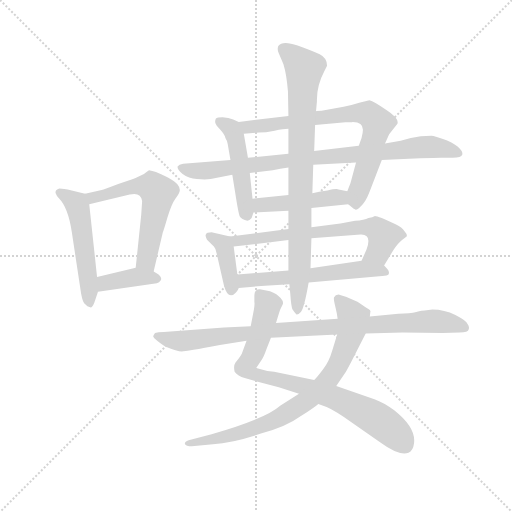
t = 0.00 s
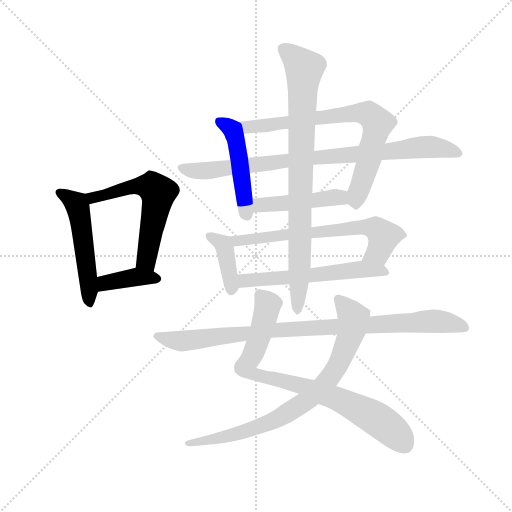
t = 2.17 s
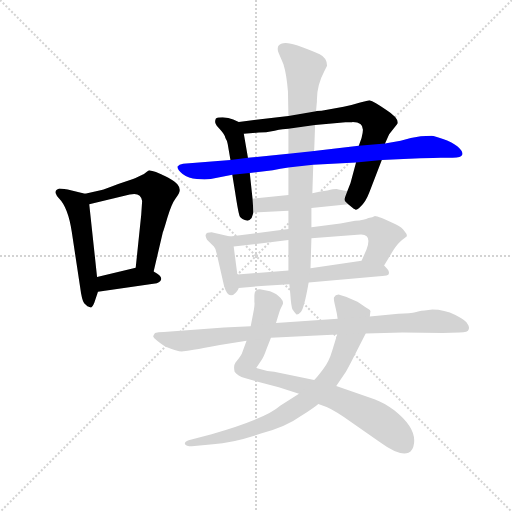
t = 4.34 s
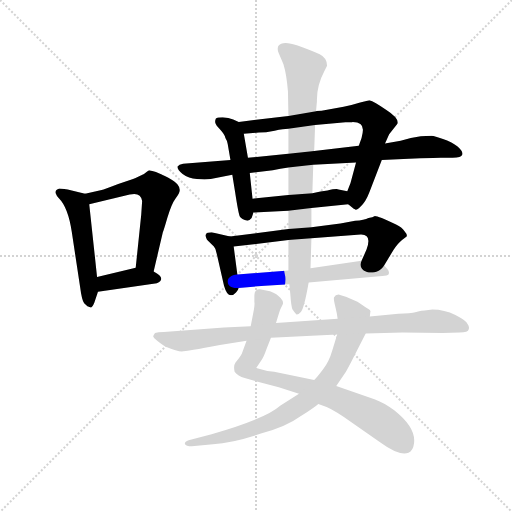
t = 6.51 s
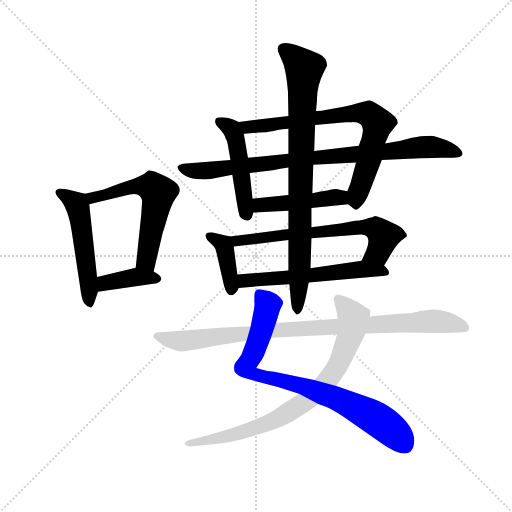
t = 8.68 s
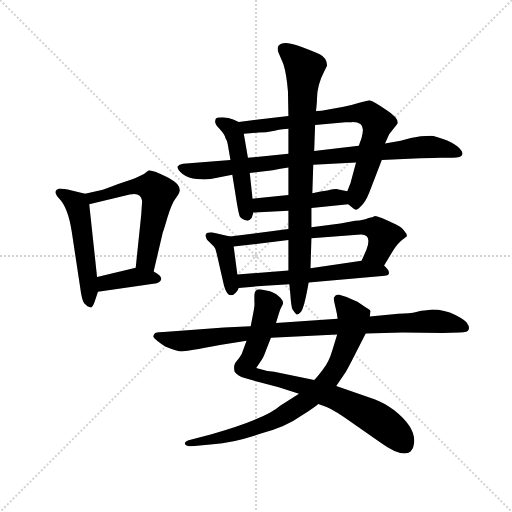
t = 10.85 s

The animated SVG that drew these frames (rendered in a browser with its animation timeline set to each time). Animation: 14 CSS @keyframes rules; one cycle of 10.85 s.

<svg version="1.1" viewBox="0 0 1024 1024" xmlns="http://www.w3.org/2000/svg">
  <g stroke="lightgray" stroke-dasharray="1,1" stroke-width="1" transform="scale(4, 4)">
    <line x1="0" y1="0" x2="256" y2="256"></line>
    <line x1="256" y1="0" x2="0" y2="256"></line>
    <line x1="128" y1="0" x2="128" y2="256"></line>
    <line x1="0" y1="128" x2="256" y2="128"></line>
  </g>
  <g transform="scale(0.92, -0.92) translate(60, -850)">
    <style type="text/css">
      
        @keyframes keyframes0 {
          from {
            stroke: blue;
            stroke-dashoffset: 515;
            stroke-width: 128;
          }
          63% {
            animation-timing-function: step-end;
            stroke: blue;
            stroke-dashoffset: 0;
            stroke-width: 128;
          }
          to {
            stroke: black;
            stroke-width: 1024;
          }
        }
        #make-me-a-hanzi-animation-0 {
          animation: keyframes0 0.6691080729166666s both;
          animation-delay: 0s;
          animation-timing-function: linear;
        }
      
        @keyframes keyframes1 {
          from {
            stroke: blue;
            stroke-dashoffset: 583;
            stroke-width: 128;
          }
          65% {
            animation-timing-function: step-end;
            stroke: blue;
            stroke-dashoffset: 0;
            stroke-width: 128;
          }
          to {
            stroke: black;
            stroke-width: 1024;
          }
        }
        #make-me-a-hanzi-animation-1 {
          animation: keyframes1 0.7244466145833334s both;
          animation-delay: 0.6691080729166666s;
          animation-timing-function: linear;
        }
      
        @keyframes keyframes2 {
          from {
            stroke: blue;
            stroke-dashoffset: 382;
            stroke-width: 128;
          }
          55% {
            animation-timing-function: step-end;
            stroke: blue;
            stroke-dashoffset: 0;
            stroke-width: 128;
          }
          to {
            stroke: black;
            stroke-width: 1024;
          }
        }
        #make-me-a-hanzi-animation-2 {
          animation: keyframes2 0.5608723958333334s both;
          animation-delay: 1.3935546875s;
          animation-timing-function: linear;
        }
      
        @keyframes keyframes3 {
          from {
            stroke: blue;
            stroke-dashoffset: 478;
            stroke-width: 128;
          }
          61% {
            animation-timing-function: step-end;
            stroke: blue;
            stroke-dashoffset: 0;
            stroke-width: 128;
          }
          to {
            stroke: black;
            stroke-width: 1024;
          }
        }
        #make-me-a-hanzi-animation-3 {
          animation: keyframes3 0.6389973958333334s both;
          animation-delay: 1.9544270833333335s;
          animation-timing-function: linear;
        }
      
        @keyframes keyframes4 {
          from {
            stroke: blue;
            stroke-dashoffset: 744;
            stroke-width: 128;
          }
          71% {
            animation-timing-function: step-end;
            stroke: blue;
            stroke-dashoffset: 0;
            stroke-width: 128;
          }
          to {
            stroke: black;
            stroke-width: 1024;
          }
        }
        #make-me-a-hanzi-animation-4 {
          animation: keyframes4 0.85546875s both;
          animation-delay: 2.593424479166667s;
          animation-timing-function: linear;
        }
      
        @keyframes keyframes5 {
          from {
            stroke: blue;
            stroke-dashoffset: 865;
            stroke-width: 128;
          }
          74% {
            animation-timing-function: step-end;
            stroke: blue;
            stroke-dashoffset: 0;
            stroke-width: 128;
          }
          to {
            stroke: black;
            stroke-width: 1024;
          }
        }
        #make-me-a-hanzi-animation-5 {
          animation: keyframes5 0.9539388020833334s both;
          animation-delay: 3.448893229166667s;
          animation-timing-function: linear;
        }
      
        @keyframes keyframes6 {
          from {
            stroke: blue;
            stroke-dashoffset: 454;
            stroke-width: 128;
          }
          60% {
            animation-timing-function: step-end;
            stroke: blue;
            stroke-dashoffset: 0;
            stroke-width: 128;
          }
          to {
            stroke: black;
            stroke-width: 1024;
          }
        }
        #make-me-a-hanzi-animation-6 {
          animation: keyframes6 0.6194661458333334s both;
          animation-delay: 4.40283203125s;
          animation-timing-function: linear;
        }
      
        @keyframes keyframes7 {
          from {
            stroke: blue;
            stroke-dashoffset: 391;
            stroke-width: 128;
          }
          56% {
            animation-timing-function: step-end;
            stroke: blue;
            stroke-dashoffset: 0;
            stroke-width: 128;
          }
          to {
            stroke: black;
            stroke-width: 1024;
          }
        }
        #make-me-a-hanzi-animation-7 {
          animation: keyframes7 0.5681966145833334s both;
          animation-delay: 5.022298177083333s;
          animation-timing-function: linear;
        }
      
        @keyframes keyframes8 {
          from {
            stroke: blue;
            stroke-dashoffset: 662;
            stroke-width: 128;
          }
          68% {
            animation-timing-function: step-end;
            stroke: blue;
            stroke-dashoffset: 0;
            stroke-width: 128;
          }
          to {
            stroke: black;
            stroke-width: 1024;
          }
        }
        #make-me-a-hanzi-animation-8 {
          animation: keyframes8 0.7887369791666666s both;
          animation-delay: 5.590494791666666s;
          animation-timing-function: linear;
        }
      
        @keyframes keyframes9 {
          from {
            stroke: blue;
            stroke-dashoffset: 572;
            stroke-width: 128;
          }
          65% {
            animation-timing-function: step-end;
            stroke: blue;
            stroke-dashoffset: 0;
            stroke-width: 128;
          }
          to {
            stroke: black;
            stroke-width: 1024;
          }
        }
        #make-me-a-hanzi-animation-9 {
          animation: keyframes9 0.7154947916666666s both;
          animation-delay: 6.379231770833333s;
          animation-timing-function: linear;
        }
      
        @keyframes keyframes10 {
          from {
            stroke: blue;
            stroke-dashoffset: 844;
            stroke-width: 128;
          }
          73% {
            animation-timing-function: step-end;
            stroke: blue;
            stroke-dashoffset: 0;
            stroke-width: 128;
          }
          to {
            stroke: black;
            stroke-width: 1024;
          }
        }
        #make-me-a-hanzi-animation-10 {
          animation: keyframes10 0.9368489583333334s both;
          animation-delay: 7.0947265625s;
          animation-timing-function: linear;
        }
      
        @keyframes keyframes11 {
          from {
            stroke: blue;
            stroke-dashoffset: 821;
            stroke-width: 128;
          }
          73% {
            animation-timing-function: step-end;
            stroke: blue;
            stroke-dashoffset: 0;
            stroke-width: 128;
          }
          to {
            stroke: black;
            stroke-width: 1024;
          }
        }
        #make-me-a-hanzi-animation-11 {
          animation: keyframes11 0.9181315104166666s both;
          animation-delay: 8.031575520833334s;
          animation-timing-function: linear;
        }
      
        @keyframes keyframes12 {
          from {
            stroke: blue;
            stroke-dashoffset: 797;
            stroke-width: 128;
          }
          72% {
            animation-timing-function: step-end;
            stroke: blue;
            stroke-dashoffset: 0;
            stroke-width: 128;
          }
          to {
            stroke: black;
            stroke-width: 1024;
          }
        }
        #make-me-a-hanzi-animation-12 {
          animation: keyframes12 0.8986002604166666s both;
          animation-delay: 8.94970703125s;
          animation-timing-function: linear;
        }
      
        @keyframes keyframes13 {
          from {
            stroke: blue;
            stroke-dashoffset: 927;
            stroke-width: 128;
          }
          75% {
            animation-timing-function: step-end;
            stroke: blue;
            stroke-dashoffset: 0;
            stroke-width: 128;
          }
          to {
            stroke: black;
            stroke-width: 1024;
          }
        }
        #make-me-a-hanzi-animation-13 {
          animation: keyframes13 1.00439453125s both;
          animation-delay: 9.848307291666666s;
          animation-timing-function: linear;
        }
      
    </style>
    
      <path d="M 125 429 L 96 436 Q 77 440 69 440 Q 59 437 61 430 Q 64 422 68 419 Q 88 399 96 346 L 114 227 Q 118 196 123 191 L 130 184 L 136 182 Q 140 180 145 192 L 153 216 L 151 248 L 134 406 C 132 427 132 427 125 429 Z" fill="lightgray"></path>
    
      <path d="M 274 260 L 294 345 Q 295 346 304 377 Q 313 407 322 419 Q 331 431 331 437 Q 331 443 326 449 Q 321 455 305 464 Q 290 472 289 472 L 279 476 Q 266 480 264 480 Q 260 478 253 472 Q 230 461 226 460 L 197 450 Q 166 438 161 437 L 125 429 C 96 422 105 399 134 406 L 222 427 Q 246 433 249 413 L 247 383 L 235 268 C 232 238 267 231 274 260 Z" fill="lightgray"></path>
    
      <path d="M 153 216 L 281 234 Q 303 245 274 260 C 252 272 252 272 235 268 L 151 248 C 122 241 123 212 153 216 Z" fill="lightgray"></path>
    
      <path d="M 459 585 L 447 590 Q 437 594 424 595 Q 412 595 409 592 Q 407 587 408 583 Q 409 578 419 568 Q 429 557 430 550 Q 434 544 435 537 L 441 502 L 445 470 L 451 433 Q 458 387 461 380 Q 465 373 478 370 Q 482 370 487 376 L 491 388 L 489 418 L 483 474 L 479 507 L 470 559 C 466 582 466 582 459 585 Z" fill="lightgray"></path>
    
      <path d="M 687 618 L 639 609 Q 629 609 627 608 L 567 598 L 459 585 C 429 581 440 556 470 559 L 503 562 Q 517 562 537 566 Q 557 570 567 570 L 625 578 L 691 584 Q 704 584 707 585 Q 729 585 729 568 Q 729 562 726 550 L 720 533 L 714 497 L 702 452 L 695 434 C 687 414 687 414 697 406 L 709 396 Q 709 395 712 395 Q 714 391 724 401 Q 735 411 743 432 L 770 502 L 777 538 L 786 558 L 804 581 Q 808 593 780 611 Q 753 629 743 632 L 723 627 Q 708 622 687 618 Z" fill="lightgray"></path>
    
      <path d="M 441 502 L 338 494 Q 329 493 326 488 Q 325 481 337 472 Q 350 462 368 461 Q 386 459 398 461 L 445 470 L 483 474 L 533 480 Q 549 484 567 486 L 621 492 L 714 497 L 770 502 L 829 505 Q 883 507 898 507 L 924 507 Q 943 507 945 514 Q 947 521 934 532 Q 922 542 903 548 Q 885 554 878 555 Q 854 555 833 550 L 811 544 L 777 538 L 720 533 L 623 522 L 567 516 L 479 507 L 441 502 Z" fill="lightgray"></path>
    
      <path d="M 491 388 L 567 392 L 617 398 L 697 406 C 727 409 724 428 695 434 L 676 438 Q 673 441 652 436 Q 638 435 619 430 L 567 426 L 489 418 C 459 415 461 386 491 388 Z" fill="lightgray"></path>
    
      <path d="M 440 336 L 400 345 Q 389 345 388 341 Q 385 338 390 329 L 405 314 Q 409 310 411 299 L 427 229 Q 433 208 442 208 Q 448 208 453 214 Q 458 220 459 224 L 456 253 L 448 314 C 445 335 445 335 440 336 Z" fill="lightgray"></path>
    
      <path d="M 567 352 L 440 336 C 410 332 418 310 448 314 L 567 328 L 617 332 L 724 340 Q 749 341 737 308 L 726 283 C 714 256 759 247 775 273 L 795 306 Q 806 322 814 328 L 824 336 Q 826 340 819 348 Q 814 356 801 362 Q 758 382 754 380 Q 751 378 741 376 Q 732 371 712 370 L 680 364 L 617 356 L 567 352 Z" fill="lightgray"></path>
    
      <path d="M 459 224 L 516 229 L 569 232 L 611 236 L 771 250 Q 782 251 785 254 Q 787 260 782 265 Q 781 267 775 273 C 762 288 756 287 726 283 L 615 267 L 567 262 L 456 253 C 426 251 429 221 459 224 Z" fill="lightgray"></path>
    
      <path d="M 627 608 L 629 630 Q 628 663 645 695 L 651 707 Q 651 724 635 732 Q 620 739 587 751 Q 554 763 545 750 Q 542 743 546 734 L 556 711 Q 563 689 566 651 L 567 598 L 567 570 L 567 516 L 567 486 L 567 426 L 567 392 L 567 352 L 567 328 L 567 262 L 569 232 L 571 212 Q 573 183 576 177 Q 580 171 584 167 Q 587 165 594 172 Q 601 179 611 236 L 615 267 L 617 332 L 617 356 L 617 398 L 619 430 L 621 492 L 623 522 L 625 578 L 627 608 Z" fill="lightgray"></path>
    
      <path d="M 540 148 Q 549 178 550 179 L 554 187 Q 558 193 550 202 Q 543 211 527 217 L 505 221 Q 493 221 493 208 L 493 193 Q 494 190 492 177 L 485 141 L 476 109 L 467 85 Q 466 79 452 62 Q 447 55 450 42 Q 457 33 472 28 L 546 8 L 590 -6 L 632 -28 L 650 -35 Q 667 -42 707 -70 L 767 -112 Q 808 -142 828 -134 Q 838 -130 840 -114 Q 845 -80 797 -42 Q 774 -25 754 -18 L 671 11 L 623 24 L 536 42 Q 518 43 497 50 L 509 68 Q 513 73 519 90 L 529 116 L 540 148 Z" fill="lightgray"></path>
    
      <path d="M 688 206 L 676 210 L 670 208 L 666 203 Q 665 199 669 183 Q 673 167 674 157 L 673 123 L 663 90 Q 655 62 642 47 Q 630 31 623 24 L 590 -6 L 549 -32 Q 518 -60 400 -94 L 350 -107 Q 341 -110 342 -115 Q 344 -120 357 -120 L 403 -116 Q 447 -113 509 -92 Q 562 -78 595 -54 Q 624 -35 632 -28 L 671 11 L 692 42 Q 700 56 712 80 L 735 125 L 744 162 L 745 171 Q 747 176 740 179 Q 734 182 726 188 L 717 194 L 692 205 Q 691 206 688 206 Z" fill="lightgray"></path>
    
      <path d="M 674 157 L 540 148 L 485 141 L 427 138 L 296 128 Q 283 128 277 126 Q 274 122 273 119 Q 273 116 283 108 Q 293 100 299 97 Q 326 86 335 86 Q 345 86 418 100 L 476 109 L 529 116 L 673 123 L 735 125 L 815 127 L 902 126 L 939 127 Q 958 127 959 134 Q 961 140 956 146 Q 955 152 930 165 Q 906 177 880 177 L 863 175 Q 858 175 845 172 Q 832 169 806 168 L 744 162 L 674 157 Z" fill="lightgray"></path>
    
    
      <clipPath id="make-me-a-hanzi-clip-0">
        <path d="M 125 429 L 96 436 Q 77 440 69 440 Q 59 437 61 430 Q 64 422 68 419 Q 88 399 96 346 L 114 227 Q 118 196 123 191 L 130 184 L 136 182 Q 140 180 145 192 L 153 216 L 151 248 L 134 406 C 132 427 132 427 125 429 Z"></path>
      </clipPath>
      <path clip-path="url(#make-me-a-hanzi-clip-0)" d="M 72 429 L 106 407 L 110 395 L 136 191" fill="none" id="make-me-a-hanzi-animation-0" stroke-dasharray="387 774" stroke-linecap="round"></path>
    
      <clipPath id="make-me-a-hanzi-clip-1">
        <path d="M 274 260 L 294 345 Q 295 346 304 377 Q 313 407 322 419 Q 331 431 331 437 Q 331 443 326 449 Q 321 455 305 464 Q 290 472 289 472 L 279 476 Q 266 480 264 480 Q 260 478 253 472 Q 230 461 226 460 L 197 450 Q 166 438 161 437 L 125 429 C 96 422 105 399 134 406 L 222 427 Q 246 433 249 413 L 247 383 L 235 268 C 232 238 267 231 274 260 Z"></path>
      </clipPath>
      <path clip-path="url(#make-me-a-hanzi-clip-1)" d="M 132 425 L 153 422 L 253 448 L 284 431 L 259 284 L 269 269" fill="none" id="make-me-a-hanzi-animation-1" stroke-dasharray="455 910" stroke-linecap="round"></path>
    
      <clipPath id="make-me-a-hanzi-clip-2">
        <path d="M 153 216 L 281 234 Q 303 245 274 260 C 252 272 252 272 235 268 L 151 248 C 122 241 123 212 153 216 Z"></path>
      </clipPath>
      <path clip-path="url(#make-me-a-hanzi-clip-2)" d="M 159 222 L 166 233 L 190 240 L 238 248 L 277 247" fill="none" id="make-me-a-hanzi-animation-2" stroke-dasharray="254 508" stroke-linecap="round"></path>
    
      <clipPath id="make-me-a-hanzi-clip-3">
        <path d="M 459 585 L 447 590 Q 437 594 424 595 Q 412 595 409 592 Q 407 587 408 583 Q 409 578 419 568 Q 429 557 430 550 Q 434 544 435 537 L 441 502 L 445 470 L 451 433 Q 458 387 461 380 Q 465 373 478 370 Q 482 370 487 376 L 491 388 L 489 418 L 483 474 L 479 507 L 470 559 C 466 582 466 582 459 585 Z"></path>
      </clipPath>
      <path clip-path="url(#make-me-a-hanzi-clip-3)" d="M 418 586 L 444 570 L 452 549 L 476 382" fill="none" id="make-me-a-hanzi-animation-3" stroke-dasharray="350 700" stroke-linecap="round"></path>
    
      <clipPath id="make-me-a-hanzi-clip-4">
        <path d="M 687 618 L 639 609 Q 629 609 627 608 L 567 598 L 459 585 C 429 581 440 556 470 559 L 503 562 Q 517 562 537 566 Q 557 570 567 570 L 625 578 L 691 584 Q 704 584 707 585 Q 729 585 729 568 Q 729 562 726 550 L 720 533 L 714 497 L 702 452 L 695 434 C 687 414 687 414 697 406 L 709 396 Q 709 395 712 395 Q 714 391 724 401 Q 735 411 743 432 L 770 502 L 777 538 L 786 558 L 804 581 Q 808 593 780 611 Q 753 629 743 632 L 723 627 Q 708 622 687 618 Z"></path>
      </clipPath>
      <path clip-path="url(#make-me-a-hanzi-clip-4)" d="M 467 581 L 485 574 L 711 604 L 744 601 L 761 582 L 714 406" fill="none" id="make-me-a-hanzi-animation-4" stroke-dasharray="616 1232" stroke-linecap="round"></path>
    
      <clipPath id="make-me-a-hanzi-clip-5">
        <path d="M 441 502 L 338 494 Q 329 493 326 488 Q 325 481 337 472 Q 350 462 368 461 Q 386 459 398 461 L 445 470 L 483 474 L 533 480 Q 549 484 567 486 L 621 492 L 714 497 L 770 502 L 829 505 Q 883 507 898 507 L 924 507 Q 943 507 945 514 Q 947 521 934 532 Q 922 542 903 548 Q 885 554 878 555 Q 854 555 833 550 L 811 544 L 777 538 L 720 533 L 623 522 L 567 516 L 479 507 L 441 502 Z"></path>
      </clipPath>
      <path clip-path="url(#make-me-a-hanzi-clip-5)" d="M 334 486 L 357 479 L 402 480 L 576 503 L 871 531 L 938 517" fill="none" id="make-me-a-hanzi-animation-5" stroke-dasharray="737 1474" stroke-linecap="round"></path>
    
      <clipPath id="make-me-a-hanzi-clip-6">
        <path d="M 491 388 L 567 392 L 617 398 L 697 406 C 727 409 724 428 695 434 L 676 438 Q 673 441 652 436 Q 638 435 619 430 L 567 426 L 489 418 C 459 415 461 386 491 388 Z"></path>
      </clipPath>
      <path clip-path="url(#make-me-a-hanzi-clip-6)" d="M 498 396 L 505 404 L 670 421 L 690 413" fill="none" id="make-me-a-hanzi-animation-6" stroke-dasharray="326 652" stroke-linecap="round"></path>
    
      <clipPath id="make-me-a-hanzi-clip-7">
        <path d="M 440 336 L 400 345 Q 389 345 388 341 Q 385 338 390 329 L 405 314 Q 409 310 411 299 L 427 229 Q 433 208 442 208 Q 448 208 453 214 Q 458 220 459 224 L 456 253 L 448 314 C 445 335 445 335 440 336 Z"></path>
      </clipPath>
      <path clip-path="url(#make-me-a-hanzi-clip-7)" d="M 396 336 L 417 326 L 428 313 L 443 219" fill="none" id="make-me-a-hanzi-animation-7" stroke-dasharray="263 526" stroke-linecap="round"></path>
    
      <clipPath id="make-me-a-hanzi-clip-8">
        <path d="M 567 352 L 440 336 C 410 332 418 310 448 314 L 567 328 L 617 332 L 724 340 Q 749 341 737 308 L 726 283 C 714 256 759 247 775 273 L 795 306 Q 806 322 814 328 L 824 336 Q 826 340 819 348 Q 814 356 801 362 Q 758 382 754 380 Q 751 378 741 376 Q 732 371 712 370 L 680 364 L 617 356 L 567 352 Z"></path>
      </clipPath>
      <path clip-path="url(#make-me-a-hanzi-clip-8)" d="M 448 333 L 456 326 L 722 357 L 755 354 L 774 333 L 762 301 L 733 287" fill="none" id="make-me-a-hanzi-animation-8" stroke-dasharray="534 1068" stroke-linecap="round"></path>
    
      <clipPath id="make-me-a-hanzi-clip-9">
        <path d="M 459 224 L 516 229 L 569 232 L 611 236 L 771 250 Q 782 251 785 254 Q 787 260 782 265 Q 781 267 775 273 C 762 288 756 287 726 283 L 615 267 L 567 262 L 456 253 C 426 251 429 221 459 224 Z"></path>
      </clipPath>
      <path clip-path="url(#make-me-a-hanzi-clip-9)" d="M 465 232 L 472 240 L 729 265 L 776 258" fill="none" id="make-me-a-hanzi-animation-9" stroke-dasharray="444 888" stroke-linecap="round"></path>
    
      <clipPath id="make-me-a-hanzi-clip-10">
        <path d="M 627 608 L 629 630 Q 628 663 645 695 L 651 707 Q 651 724 635 732 Q 620 739 587 751 Q 554 763 545 750 Q 542 743 546 734 L 556 711 Q 563 689 566 651 L 567 598 L 567 570 L 567 516 L 567 486 L 567 426 L 567 392 L 567 352 L 567 328 L 567 262 L 569 232 L 571 212 Q 573 183 576 177 Q 580 171 584 167 Q 587 165 594 172 Q 601 179 611 236 L 615 267 L 617 332 L 617 356 L 617 398 L 619 430 L 621 492 L 623 522 L 625 578 L 627 608 Z"></path>
      </clipPath>
      <path clip-path="url(#make-me-a-hanzi-clip-10)" d="M 555 744 L 585 721 L 601 700 L 586 176" fill="none" id="make-me-a-hanzi-animation-10" stroke-dasharray="716 1432" stroke-linecap="round"></path>
    
      <clipPath id="make-me-a-hanzi-clip-11">
        <path d="M 540 148 Q 549 178 550 179 L 554 187 Q 558 193 550 202 Q 543 211 527 217 L 505 221 Q 493 221 493 208 L 493 193 Q 494 190 492 177 L 485 141 L 476 109 L 467 85 Q 466 79 452 62 Q 447 55 450 42 Q 457 33 472 28 L 546 8 L 590 -6 L 632 -28 L 650 -35 Q 667 -42 707 -70 L 767 -112 Q 808 -142 828 -134 Q 838 -130 840 -114 Q 845 -80 797 -42 Q 774 -25 754 -18 L 671 11 L 623 24 L 536 42 Q 518 43 497 50 L 509 68 Q 513 73 519 90 L 529 116 L 540 148 Z"></path>
      </clipPath>
      <path clip-path="url(#make-me-a-hanzi-clip-11)" d="M 504 210 L 522 188 L 500 105 L 475 56 L 483 40 L 598 11 L 683 -21 L 761 -62 L 820 -117" fill="none" id="make-me-a-hanzi-animation-11" stroke-dasharray="693 1386" stroke-linecap="round"></path>
    
      <clipPath id="make-me-a-hanzi-clip-12">
        <path d="M 688 206 L 676 210 L 670 208 L 666 203 Q 665 199 669 183 Q 673 167 674 157 L 673 123 L 663 90 Q 655 62 642 47 Q 630 31 623 24 L 590 -6 L 549 -32 Q 518 -60 400 -94 L 350 -107 Q 341 -110 342 -115 Q 344 -120 357 -120 L 403 -116 Q 447 -113 509 -92 Q 562 -78 595 -54 Q 624 -35 632 -28 L 671 11 L 692 42 Q 700 56 712 80 L 735 125 L 744 162 L 745 171 Q 747 176 740 179 Q 734 182 726 188 L 717 194 L 692 205 Q 691 206 688 206 Z"></path>
      </clipPath>
      <path clip-path="url(#make-me-a-hanzi-clip-12)" d="M 675 200 L 708 159 L 705 133 L 671 49 L 641 11 L 592 -31 L 528 -68 L 449 -95 L 350 -115" fill="none" id="make-me-a-hanzi-animation-12" stroke-dasharray="669 1338" stroke-linecap="round"></path>
    
      <clipPath id="make-me-a-hanzi-clip-13">
        <path d="M 674 157 L 540 148 L 485 141 L 427 138 L 296 128 Q 283 128 277 126 Q 274 122 273 119 Q 273 116 283 108 Q 293 100 299 97 Q 326 86 335 86 Q 345 86 418 100 L 476 109 L 529 116 L 673 123 L 735 125 L 815 127 L 902 126 L 939 127 Q 958 127 959 134 Q 961 140 956 146 Q 955 152 930 165 Q 906 177 880 177 L 863 175 Q 858 175 845 172 Q 832 169 806 168 L 744 162 L 674 157 Z"></path>
      </clipPath>
      <path clip-path="url(#make-me-a-hanzi-clip-13)" d="M 283 118 L 341 109 L 535 132 L 885 152 L 950 138" fill="none" id="make-me-a-hanzi-animation-13" stroke-dasharray="799 1598" stroke-linecap="round"></path>
    
  </g>
</svg>
